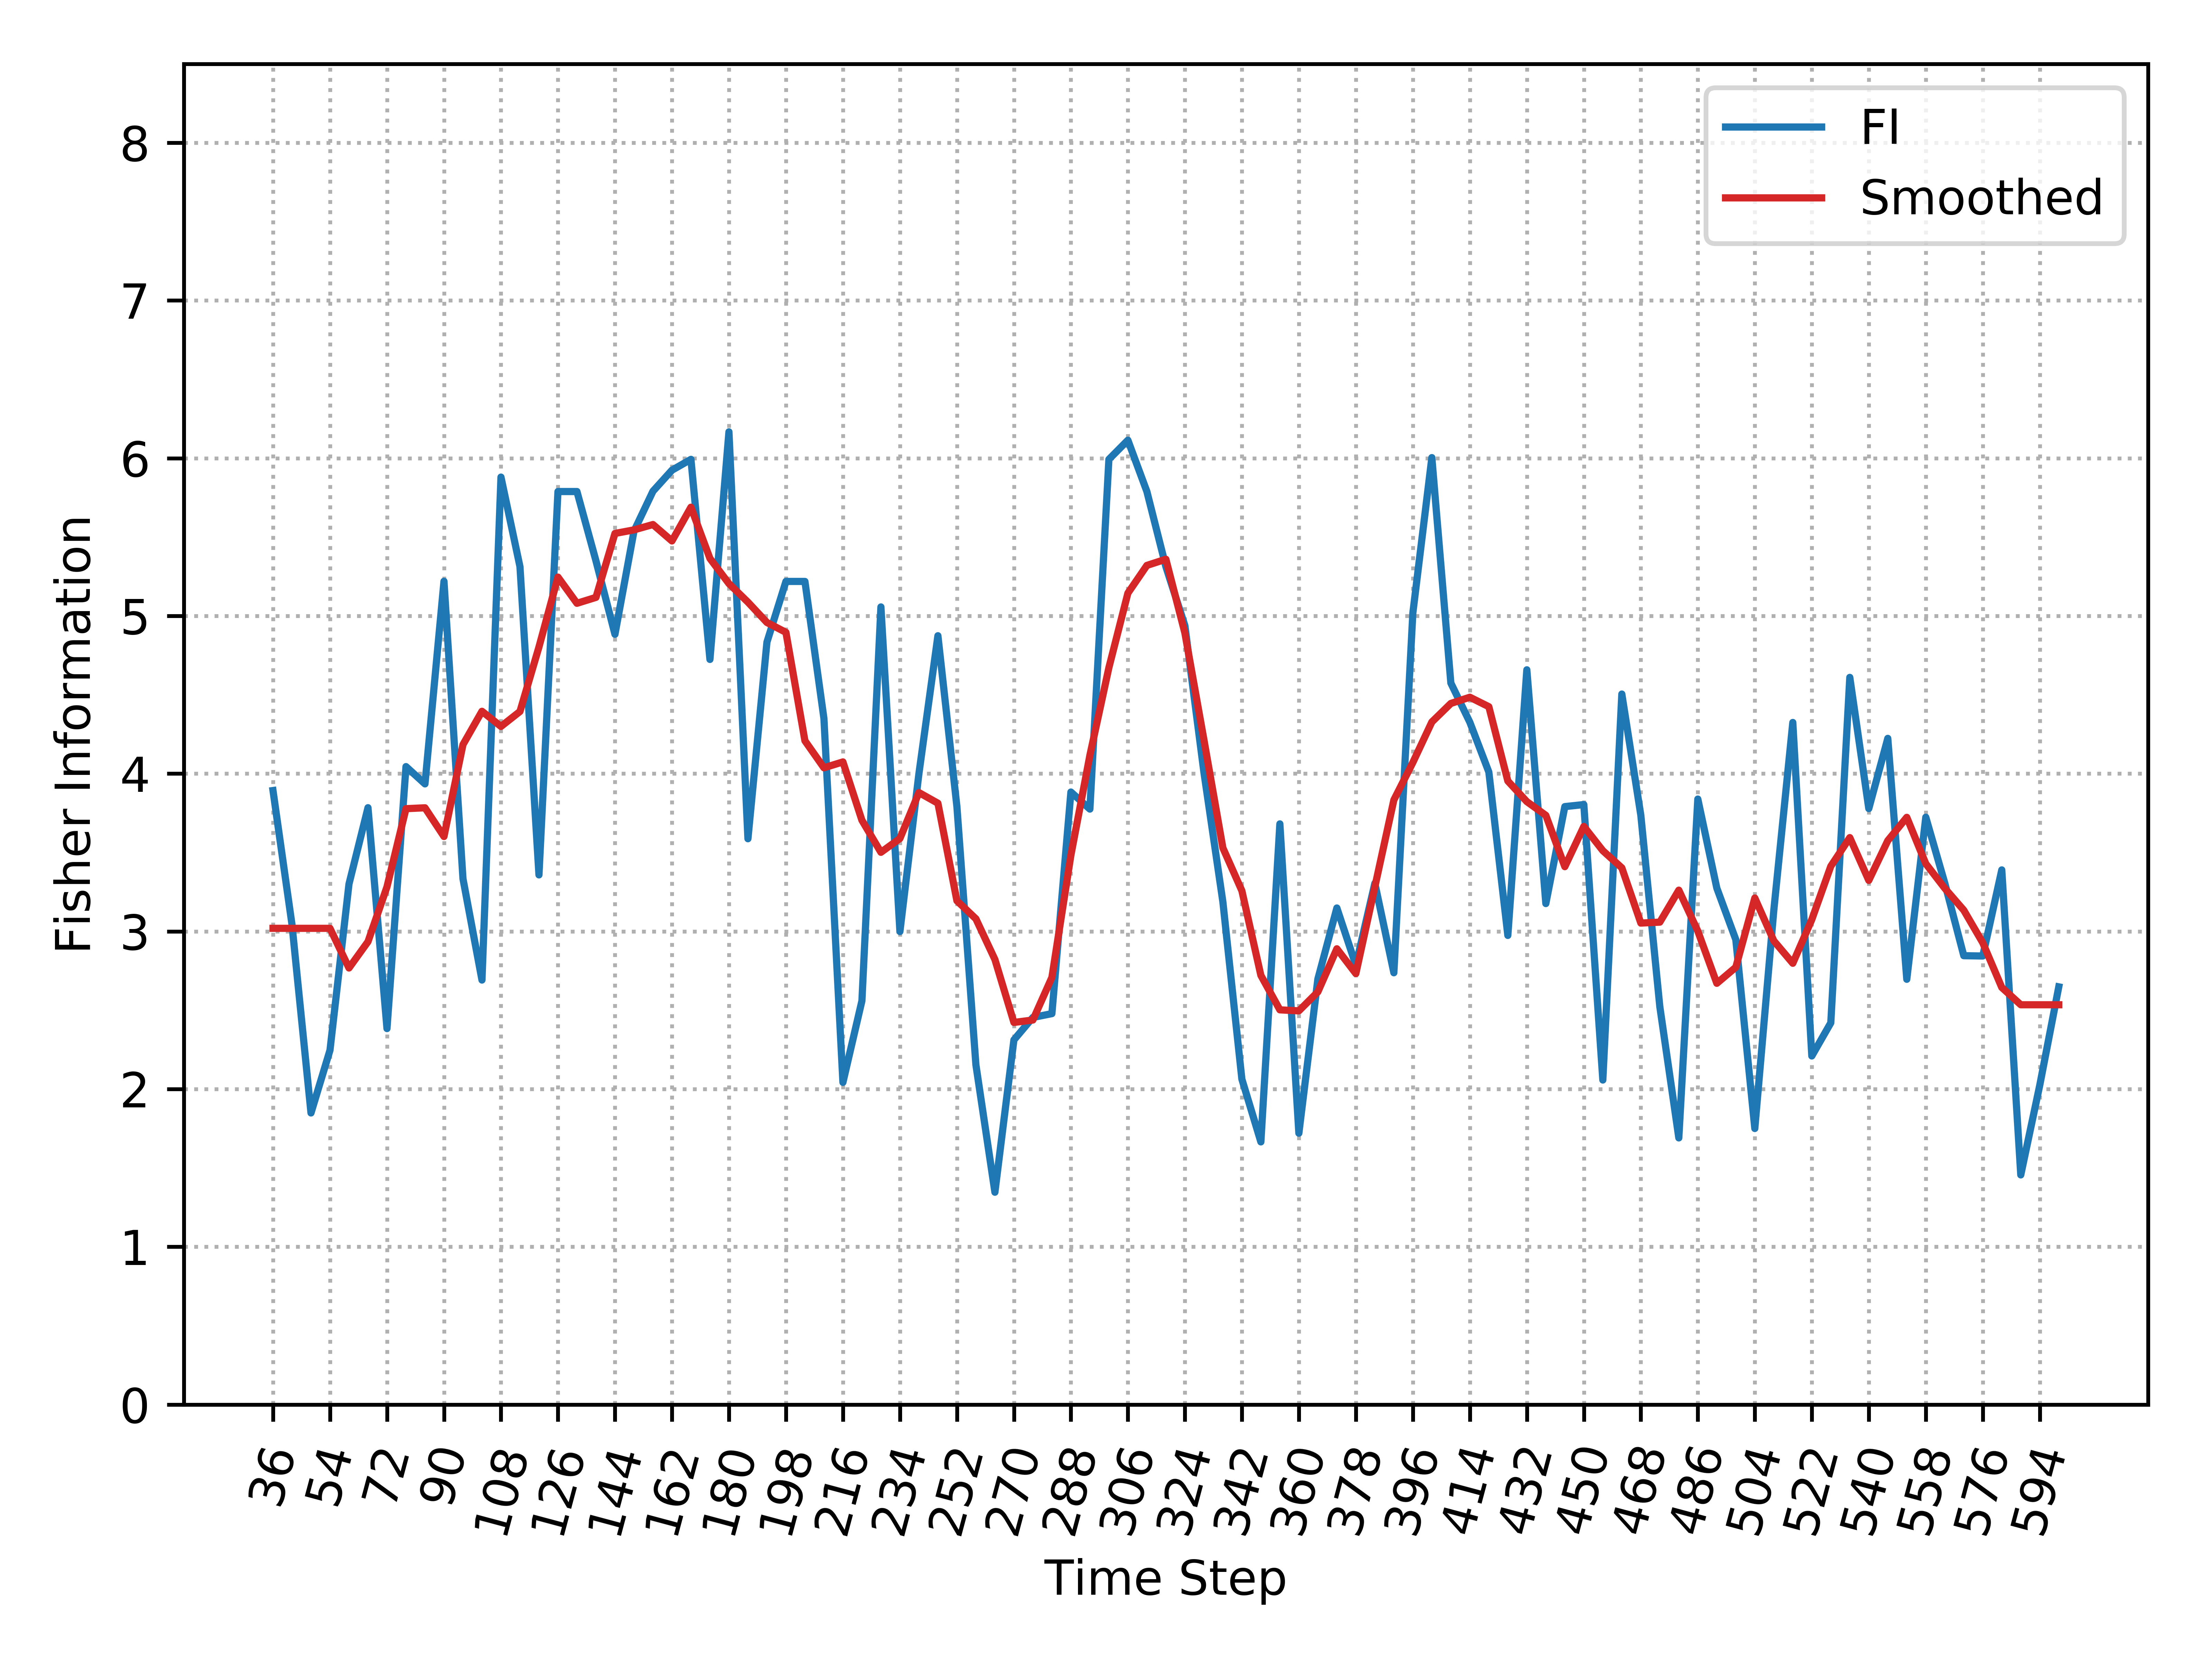

The file beside this chart, header and first rows:
, Time_Step, FI, Smooth_FI
0, 36, 3.893, 3.019
1, 42, 3.043, 3.019
2, 48, 1.849, 3.019
3, 54, 2.247, 3.019
4, 60, 3.301, 2.768
5, 66, 3.784, 2.935
6, 72, 2.384, 3.283
7, 78, 4.045, 3.778
8, 84, 3.935, 3.784
9, 90, 5.22, 3.602
10, 96, 3.334, 4.184
11, 102, 2.692, 4.396
12, 108, 5.88, 4.299
13, 114, 5.313, 4.394
14, 120, 3.358, 4.803
15, 126, 5.789, 5.246
16, 132, 5.789, 5.08
17, 138, 5.349, 5.118
18, 144, 4.884, 5.523
19, 150, 5.537, 5.546
20, 156, 5.791, 5.58
21, 162, 5.924, 5.476
22, 168, 5.993, 5.69
23, 174, 4.724, 5.365
24, 180, 6.168, 5.205
25, 186, 3.587, 5.088
26, 192, 4.834, 4.959
27, 198, 5.219, 4.896
28, 204, 5.219, 4.209
29, 210, 4.35, 4.037
30, 216, 2.043, 4.075
31, 222, 2.56, 3.705
32, 228, 5.057, 3.501
33, 234, 2.999, 3.589
34, 240, 4, 3.88
35, 246, 4.875, 3.813
36, 252, 3.791, 3.194
37, 258, 2.154, 3.08
38, 264, 1.346, 2.822
39, 270, 2.312, 2.423
40, 276, 2.455, 2.438
41, 282, 2.479, 2.708
42, 288, 3.884, 3.483
43, 294, 3.775, 4.117
44, 300, 5.993, 4.672
45, 306, 6.114, 5.145
46, 312, 5.789, 5.32
47, 318, 5.313, 5.36
48, 324, 4.938, 4.892
49, 330, 4.01, 4.217
50, 336, 3.187, 3.53
51, 342, 2.063, 3.258
52, 348, 1.665, 2.721
53, 354, 3.682, 2.503
54, 360, 1.72, 2.496
55, 366, 2.698, 2.617
56, 372, 3.148, 2.89
57, 378, 2.785, 2.732
58, 384, 3.305, 3.282
59, 390, 2.738, 3.833
... 35 more rows
